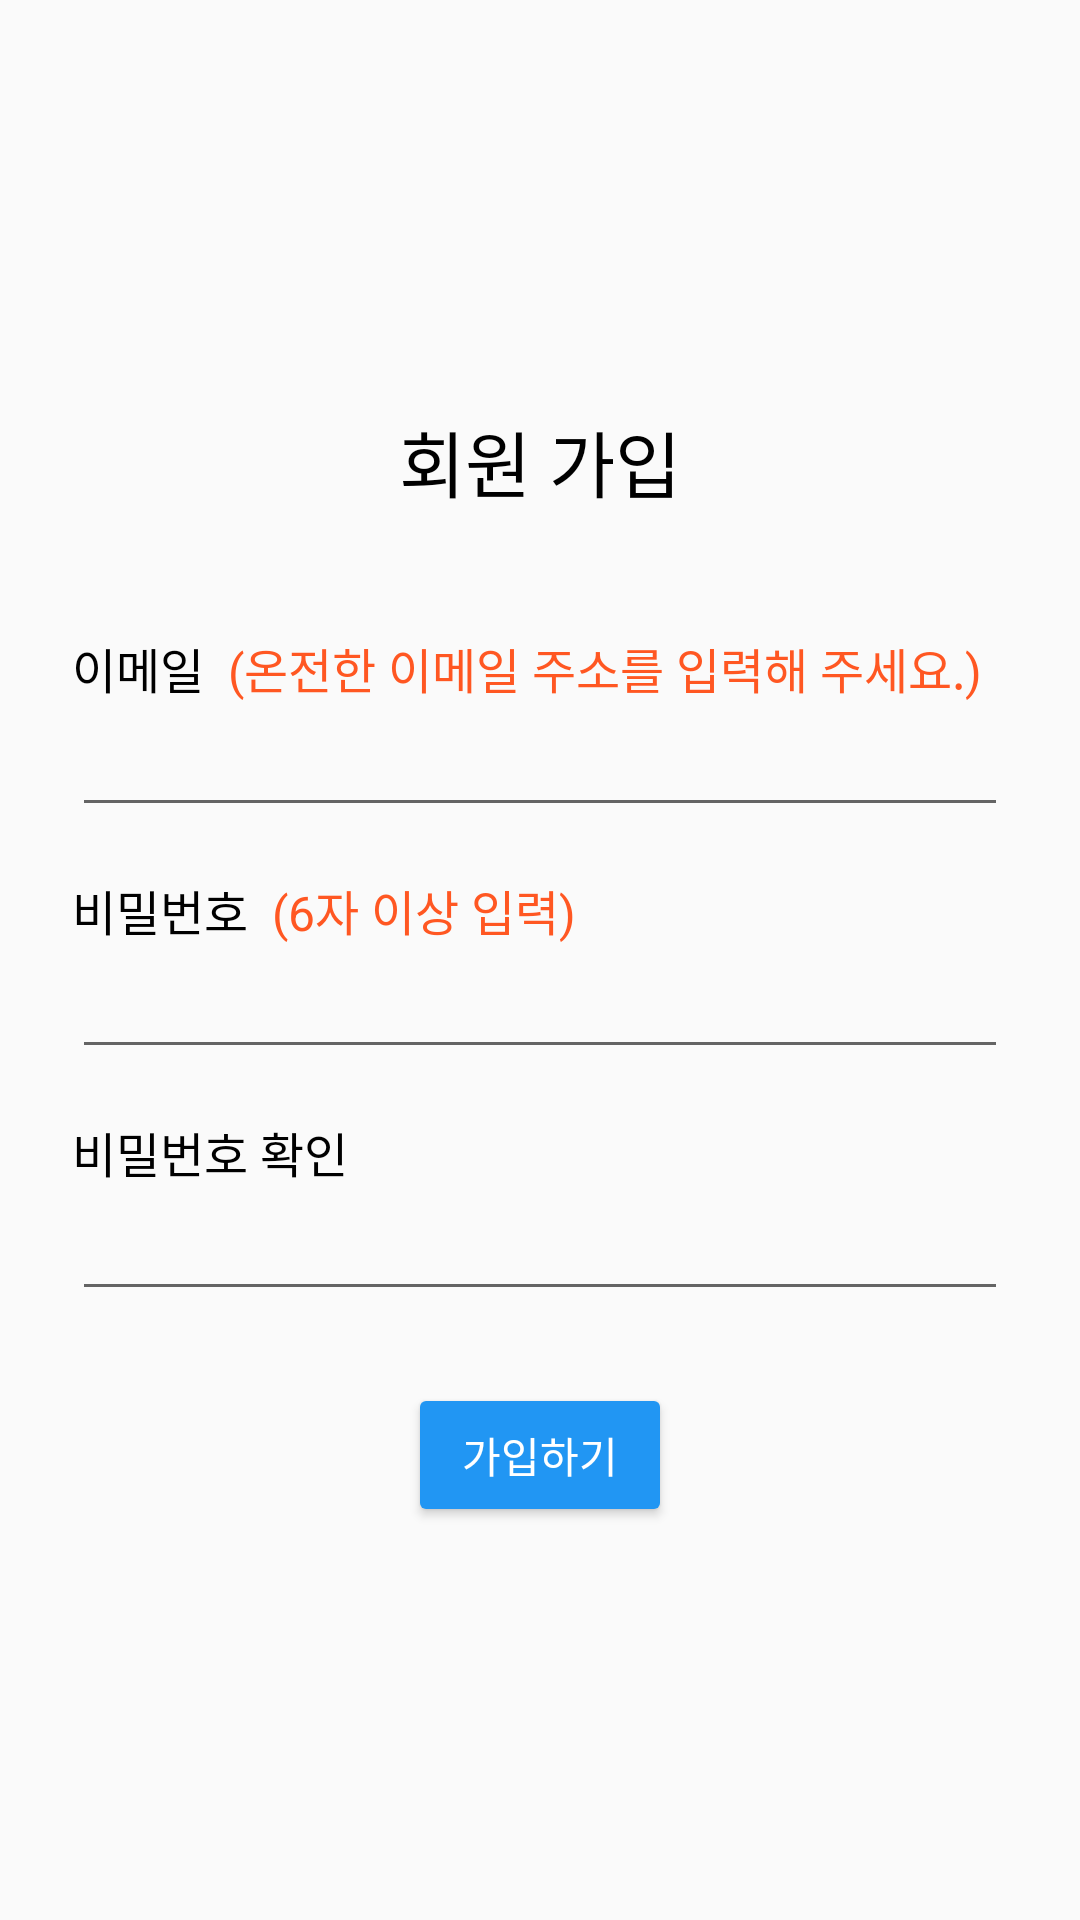

Here is an Android app screen rendered from its layout file. Give the layout XML and the strings, colors and styles it references.
<!-- AndroidManifest.xml: application theme AppTheme -->
<!-- res/layout/activity_sign_up.xml -->
<?xml version="1.0" encoding="utf-8"?>
<androidx.constraintlayout.widget.ConstraintLayout
        xmlns:android="http://schemas.android.com/apk/res/android"
        xmlns:tools="http://schemas.android.com/tools"
        xmlns:app="http://schemas.android.com/apk/res-auto"
        android:layout_width="match_parent"
        android:layout_height="match_parent"
        tools:context=".SignUpActivity">

    <androidx.constraintlayout.widget.Guideline
            android:orientation="horizontal"
            android:layout_width="wrap_content"
            android:layout_height="wrap_content" android:id="@+id/guideline5"
            app:layout_constraintGuide_percent="0.2"/>
    <TextView
            android:text="회원 가입"
            android:layout_width="wrap_content"
            android:layout_height="wrap_content"
            android:id="@+id/signUpTitle"
            android:textColor="@android:color/black" android:textSize="24sp" android:layout_marginTop="8dp"
            app:layout_constraintTop_toTopOf="@+id/guideline5" android:layout_marginStart="8dp"
            app:layout_constraintStart_toStartOf="parent" android:layout_marginEnd="8dp"
            app:layout_constraintEnd_toEndOf="parent"/>
    <TextView
            android:text="이메일"
            android:layout_width="wrap_content"
            android:layout_height="wrap_content"
            android:id="@+id/signUpIdTextView"
            android:textColor="@android:color/black" android:textSize="16sp"
            android:layout_marginTop="40dp"
            app:layout_constraintTop_toBottomOf="@+id/signUpTitle" android:layout_marginStart="24dp"
            app:layout_constraintStart_toStartOf="parent"/>
    <view android:layout_width="0dp" android:layout_height="wrap_content"
          class="androidx.appcompat.widget.AppCompatEditText"
          android:id="@+id/signUpIdEditText"
          android:textColor="@android:color/black"
          app:layout_constraintEnd_toEndOf="parent" android:layout_marginEnd="24dp"
          app:layout_constraintStart_toStartOf="parent" android:layout_marginStart="24dp"
          app:layout_constraintTop_toBottomOf="@+id/signUpIdTextView"
          android:inputType="textEmailAddress"
          android:privateImeOptions="defaultInputmode=english;symbol=true"/>
    <TextView
            android:text="비밀번호"
            android:layout_width="wrap_content"
            android:layout_height="wrap_content"
            android:id="@+id/signUpPwTextView1"
            android:textColor="@android:color/black" android:textSize="16sp"
            android:layout_marginTop="16dp"
            app:layout_constraintTop_toBottomOf="@+id/signUpIdEditText" android:layout_marginStart="24dp"
            app:layout_constraintStart_toStartOf="parent"/>
    <view android:layout_width="0dp" android:layout_height="wrap_content"
          class="androidx.appcompat.widget.AppCompatEditText"
          id="@+id/view3" android:id="@+id/signUpPwEditText1"
          android:textColor="@android:color/black"
          android:layout_marginEnd="24dp" app:layout_constraintEnd_toEndOf="parent" android:layout_marginStart="24dp"
          app:layout_constraintStart_toStartOf="parent"
          app:layout_constraintTop_toBottomOf="@+id/signUpPwTextView1" android:inputType="textPassword"/>
    <TextView
            android:text="비밀번호 확인"
            android:layout_width="wrap_content"
            android:layout_height="wrap_content"
            android:id="@+id/signUpPwTextView2" app:layout_constraintStart_toStartOf="parent"
            android:layout_marginStart="24dp" android:layout_marginTop="16dp"
            app:layout_constraintTop_toBottomOf="@+id/signUpPwEditText1" android:textColor="@android:color/black"
            android:textSize="16sp"/>
    <view android:layout_width="0dp" android:layout_height="wrap_content"
          class="androidx.appcompat.widget.AppCompatEditText"
          id="@+id/view4" app:layout_constraintEnd_toEndOf="parent" android:layout_marginEnd="24dp"
          app:layout_constraintStart_toStartOf="parent" android:layout_marginStart="24dp"
          app:layout_constraintTop_toBottomOf="@+id/signUpPwTextView2" android:id="@+id/signUpPwEditText2"
          android:textColor="@android:color/black" android:inputType="textPassword"/>
    <Button
            android:text="가입하기"
            android:layout_width="wrap_content"
            android:layout_height="wrap_content"
            android:id="@+id/signUpButton" android:layout_marginTop="24dp"
            app:layout_constraintTop_toBottomOf="@+id/signUpPwEditText2" app:layout_constraintStart_toStartOf="parent"
            android:layout_marginStart="8dp" app:layout_constraintEnd_toEndOf="parent" android:layout_marginEnd="8dp"
            android:textColor="@android:color/white"/>
    <TextView
            android:text="(6자 이상 입력)"
            android:layout_width="wrap_content"
            android:layout_height="wrap_content"
            android:id="@+id/signUpWarnText2" android:textColor="@color/colorAccent"
            android:textSize="16sp" app:layout_constraintStart_toEndOf="@+id/signUpPwTextView1"
            android:layout_marginStart="8dp"
            app:layout_constraintTop_toTopOf="@+id/signUpPwTextView1"
            app:layout_constraintBottom_toBottomOf="@+id/signUpPwTextView1"/>
    <TextView
            android:text="(온전한 이메일 주소를 입력해 주세요.)"
            android:layout_width="wrap_content"
            android:layout_height="wrap_content"
            android:id="@+id/signUpWarnText1" android:textSize="16sp"
            android:textColor="@color/colorAccent" app:layout_constraintStart_toEndOf="@+id/signUpIdTextView"
            android:layout_marginStart="8dp"
            app:layout_constraintTop_toTopOf="@+id/signUpIdTextView"
            app:layout_constraintBottom_toBottomOf="@+id/signUpIdTextView"/>
</androidx.constraintlayout.widget.ConstraintLayout>
<!-- resources referenced by this layout -->
<resources>
  <color name="colorAccent">#FF5722</color>
  <style name="AppTheme" parent="Theme.AppCompat.Light.NoActionBar">
          <item name="colorPrimary">@color/colorPrimary</item>
          <item name="colorPrimaryDark">@color/colorPrimaryDark</item>
          <item name="colorAccent">@color/colorAccent</item>
          <item name="colorButtonNormal">@color/colorButtonNormal</item>
          <item name="android:textColor">#000000</item>
      </style>
  <color name="colorPrimary">#2196F3</color>
  <color name="colorPrimaryDark">#1976D2</color>
  <color name="colorButtonNormal">#2196F3</color>
</resources>
